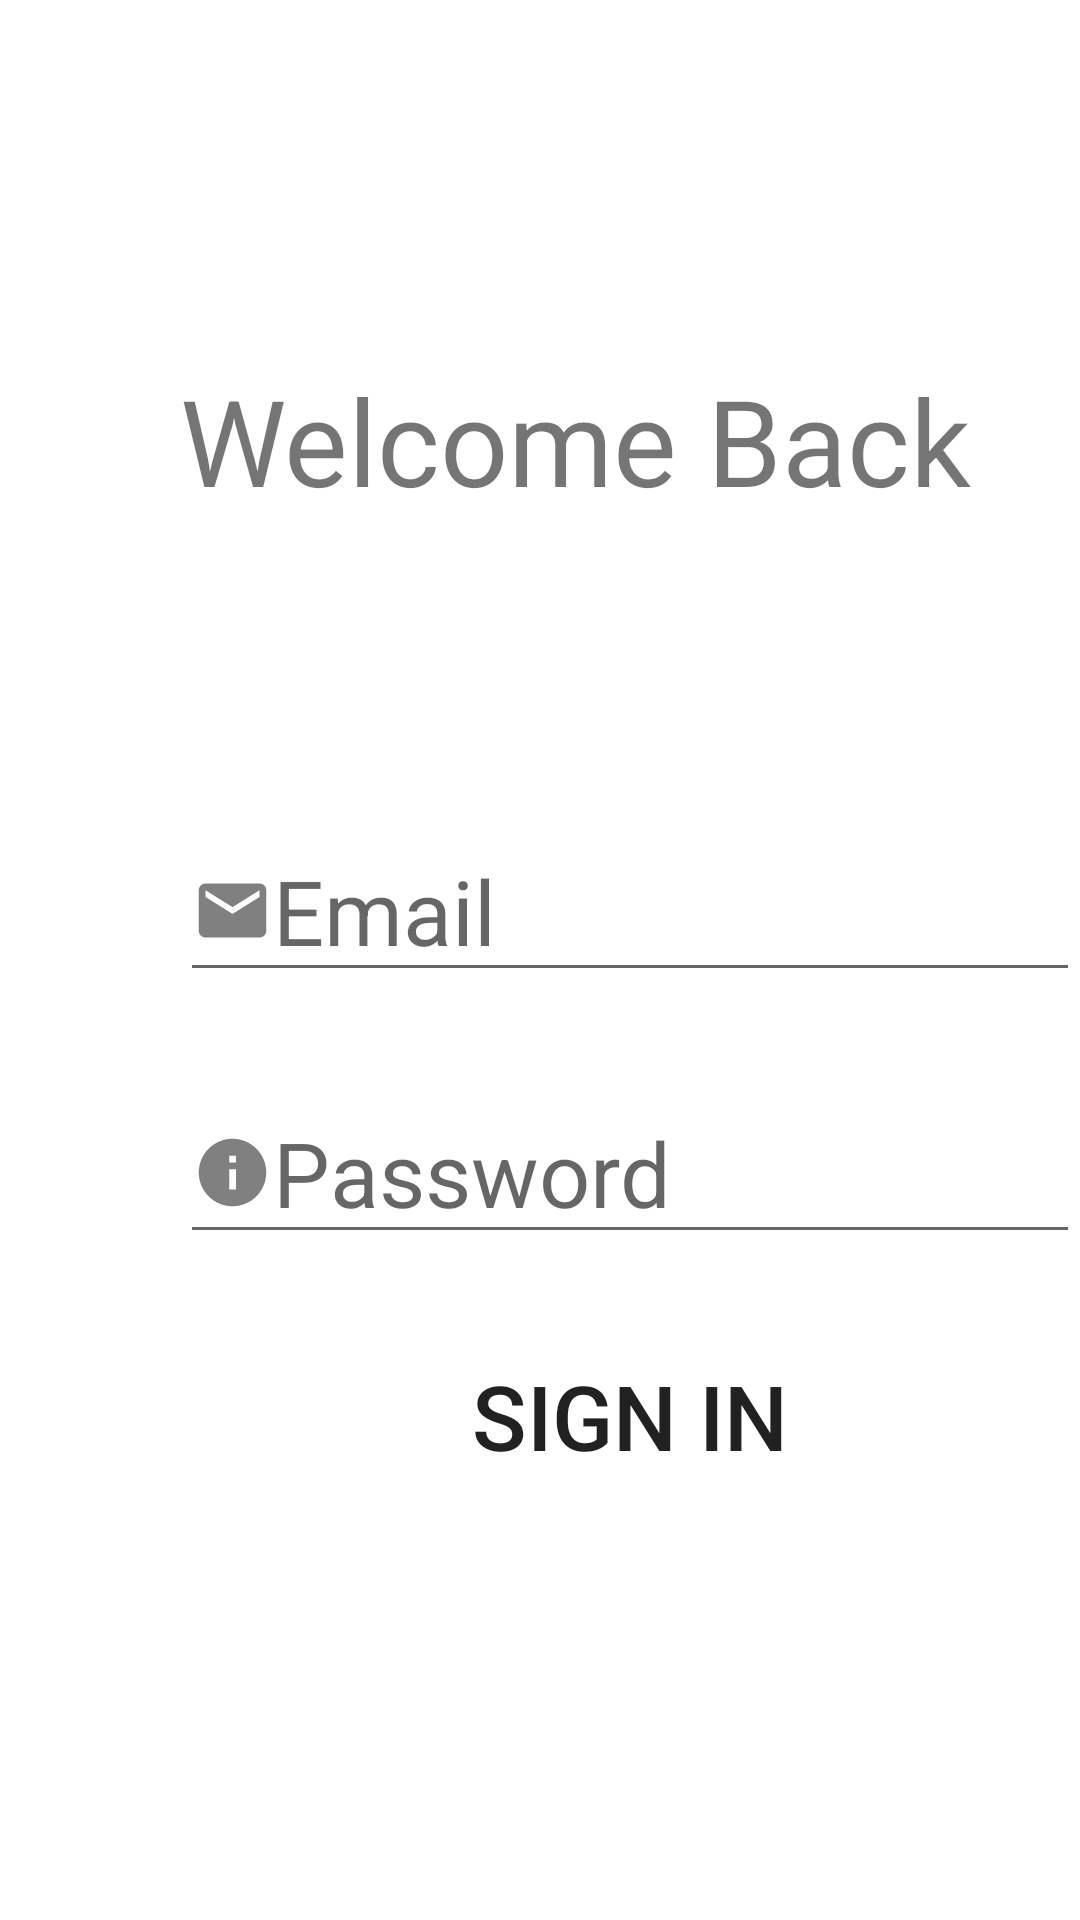

Reconstruct the res/layout file that produces this screen, plus the resources it refers to.
<!-- AndroidManifest.xml: application theme Theme.Test -->
<!-- res/layout/activity_signin.xml -->
<?xml version="1.0" encoding="utf-8"?>
<LinearLayout xmlns:android="http://schemas.android.com/apk/res/android"
    android:layout_width="match_parent"
    android:layout_height="match_parent"
    android:background="@drawable/background"
    android:orientation="vertical"
    >
    <TextView
        android:layout_width="wrap_content"
        android:layout_height="wrap_content"
        android:text="Welcome Back"
        android:layout_marginTop="120dp"
        android:layout_marginStart="60dp"
        android:textSize="40dp"
        />
    <EditText
        android:layout_width="300dp"
        android:layout_height="wrap_content"
        android:hint="Email"
        android:drawableStart="@drawable/baseline_email_24"
        android:layout_marginStart="60dp"
        android:layout_marginTop="100dp"
        android:textSize="30dp"
        android:id="@+id/txtEmail"
        android:inputType="textEmailAddress"
        />
    <EditText
        android:layout_width="300dp"
        android:layout_height="wrap_content"
        android:hint="Password"
        android:drawableStart="@drawable/baseline_info_24"
        android:layout_marginStart="60dp"
        android:layout_marginTop="30dp"
        android:textSize="30dp"
        android:inputType="textPassword"
        android:id="@+id/txtPassword"
        />
    <Button
        android:layout_width="300dp"
        android:layout_height="wrap_content"
        android:text="Sign in"
        android:layout_marginStart="60dp"
        android:layout_marginTop="30dp"
        android:textSize="30dp"
        android:id="@+id/btnSignIn"
        android:background="@drawable/round_btn"
        />

</LinearLayout>
<!-- resources referenced by this layout -->
<resources>
  <!-- drawable baseline_email_24 (drawable) -->
  <vector android:height="27dp" android:tint="#808080"
      android:viewportHeight="24" android:viewportWidth="24"
      android:width="27dp" xmlns:android="http://schemas.android.com/apk/res/android">
      <path android:fillColor="@android:color/white" android:pathData="M20,4L4,4c-1.1,0 -1.99,0.9 -1.99,2L2,18c0,1.1 0.9,2 2,2h16c1.1,0 2,-0.9 2,-2L22,6c0,-1.1 -0.9,-2 -2,-2zM20,8l-8,5 -8,-5L4,6l8,5 8,-5v2z"/>
  </vector>
  <!-- drawable baseline_info_24 (drawable) -->
  <vector android:height="27dp" android:tint="#808080"
      android:viewportHeight="24" android:viewportWidth="24"
      android:width="27dp" xmlns:android="http://schemas.android.com/apk/res/android">
      <path android:fillColor="@android:color/white" android:pathData="M12,2C6.48,2 2,6.48 2,12s4.48,10 10,10 10,-4.48 10,-10S17.52,2 12,2zM13,17h-2v-6h2v6zM13,9h-2L11,7h2v2z"/>
  </vector>
  <!-- drawable round_btn (drawable) -->
  <?xml version="1.0" encoding="utf-8"?>
  <shape android:shape="rectangle"
      xmlns:android="http://schemas.android.com/apk/res/android">
      <stroke android:color="@color/design_default_color_primary"/>
      <corners android:radius="30dp"/>
  </shape>
  <style name="Theme.Test" parent="Base.Theme.Test" />
  <style name="Base.Theme.Test" parent="Theme.MaterialComponents.DayNight.NoActionBar">
          
          
          <item name="colorPrimary">@color/lavender</item>
          <item name="colorPrimaryVariant">@color/purple_700</item>
          <item name="colorOnPrimary">@color/white</item>
          <item name="colorSecondary">@color/purple_200</item>
          <item name="colorSecondaryVariant">@color/teal_700</item>
          <item name="colorOnSecondary">@color/black</item>
  
      </style>
  <color name="lavender">#8692f7</color>
  <color name="purple_700">#FF3700B3</color>
  <color name="white">#FFFFFFFF</color>
  <color name="purple_200">#FFBB86FC</color>
  <color name="teal_700">#FF018786</color>
  <color name="black">#FF000000</color>
</resources>
